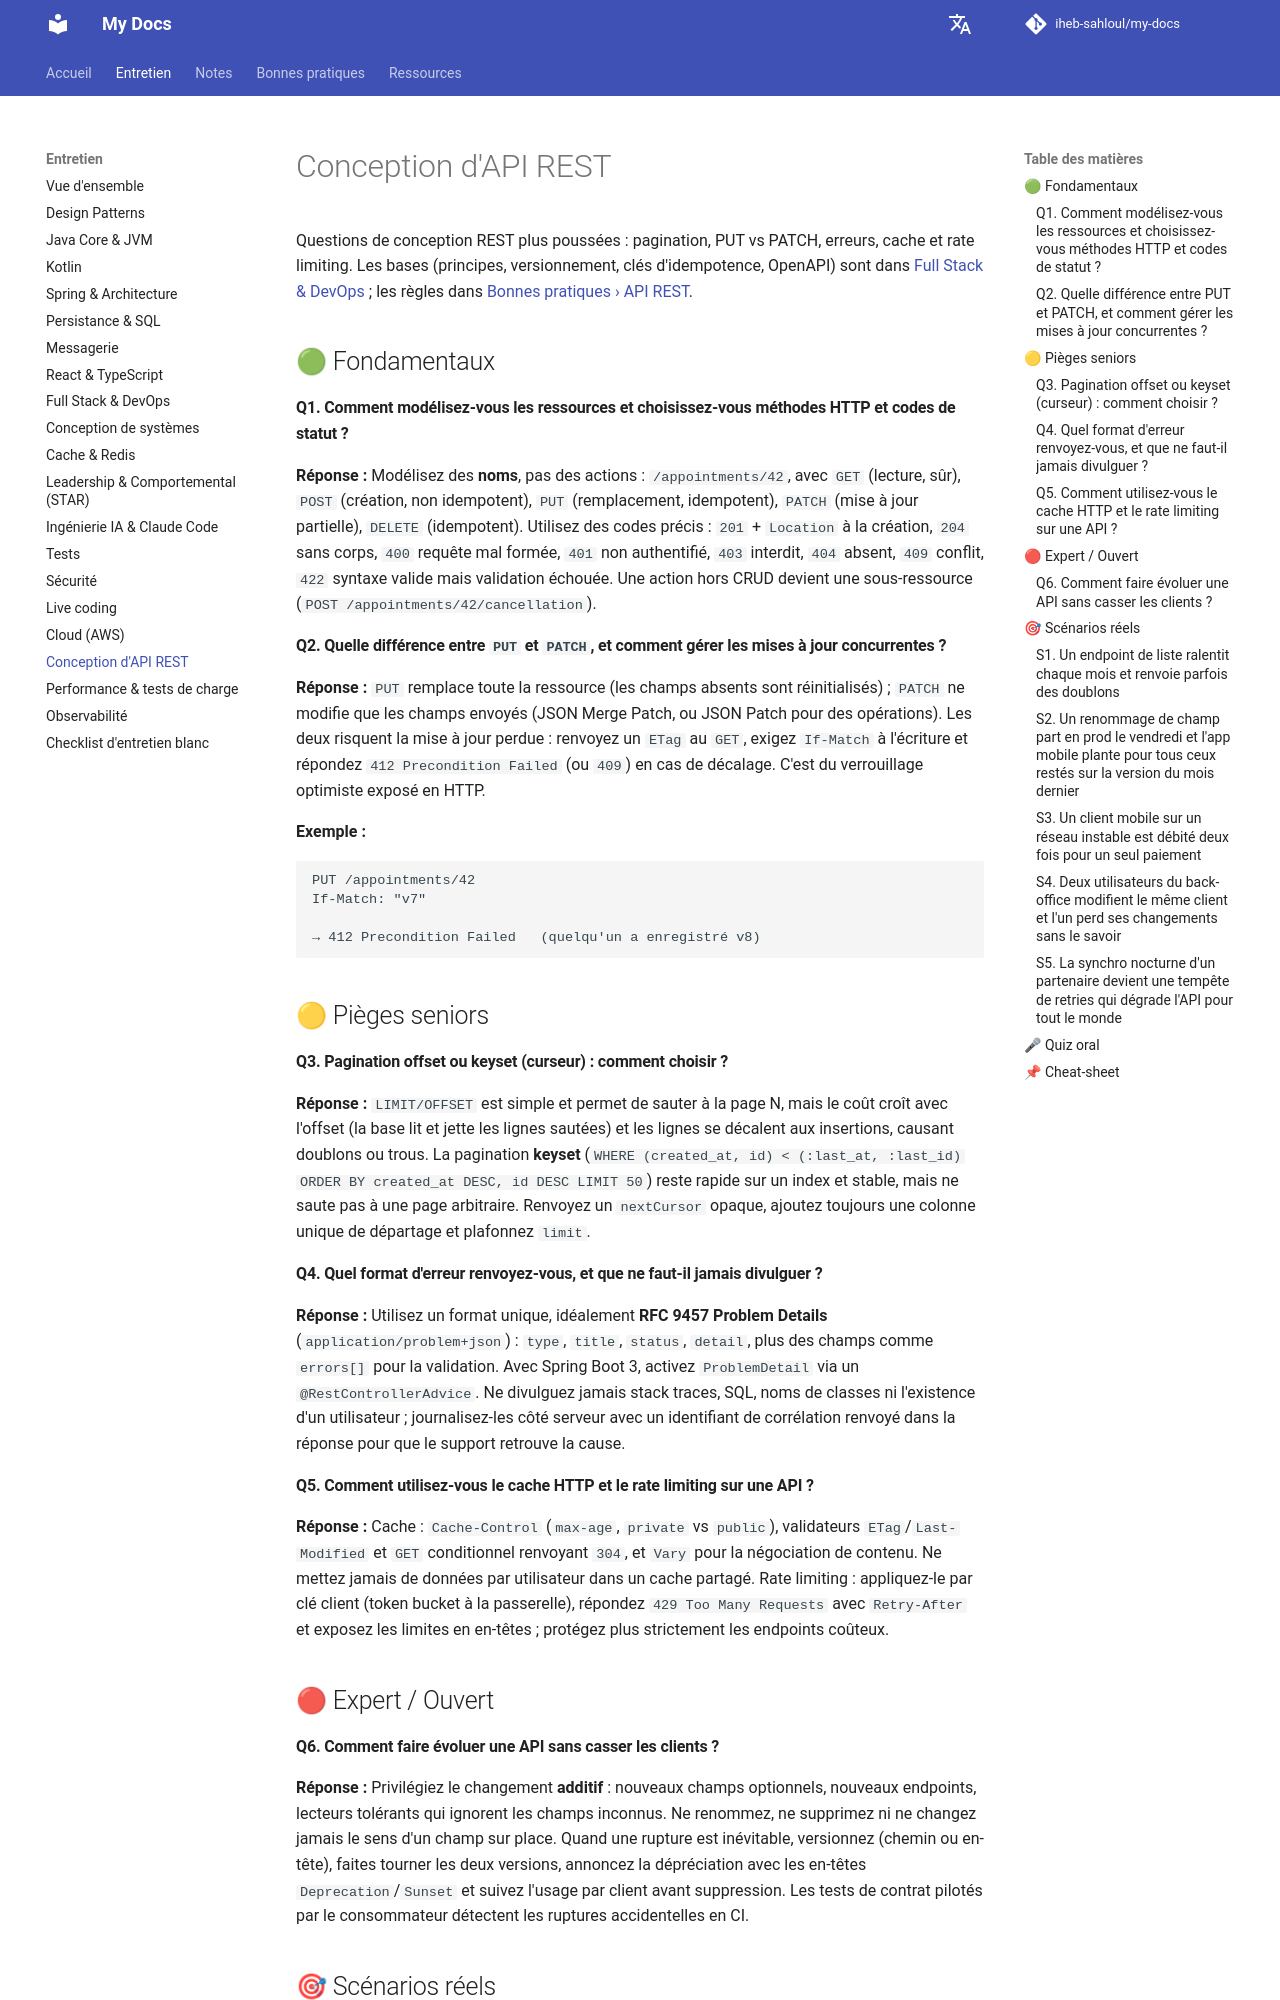

repository: iheb-sahloul/my-docs · page: fr/interviews/rest-api/index.html · generator: mkdocs

# Conception d'API REST

Questions de conception REST plus poussées : pagination, PUT vs PATCH, erreurs, cache et rate limiting. Les bases (principes, versionnement, clés d'idempotence, OpenAPI) sont dans [Full Stack & DevOps](fullstack-devops-k8s.md#core-principles-good-rest-api) ; les règles dans [Bonnes pratiques › API REST](../best-practices/rest-api.md).

## 🟢 Fondamentaux

#### Q1. Comment modélisez-vous les ressources et choisissez-vous méthodes HTTP et codes de statut ? {#model-resources-http-methods-status}
**Réponse :** Modélisez des **noms**, pas des actions : `/appointments/42`, avec `GET` (lecture, sûr), `POST` (création, non idempotent), `PUT` (remplacement, idempotent), `PATCH` (mise à jour partielle), `DELETE` (idempotent). Utilisez des codes précis : `201` + `Location` à la création, `204` sans corps, `400` requête mal formée, `401` non authentifié, `403` interdit, `404` absent, `409` conflit, `422` syntaxe valide mais validation échouée. Une action hors CRUD devient une sous-ressource (`POST /appointments/42/cancellation`).

#### Q2. Quelle différence entre `PUT` et `PATCH`, et comment gérer les mises à jour concurrentes ? {#put-patch-handle-concurrent-updates}
**Réponse :** `PUT` remplace toute la ressource (les champs absents sont réinitialisés) ; `PATCH` ne modifie que les champs envoyés (JSON Merge Patch, ou JSON Patch pour des opérations). Les deux risquent la mise à jour perdue : renvoyez un `ETag` au `GET`, exigez `If-Match` à l'écriture et répondez `412 Precondition Failed` (ou `409`) en cas de décalage. C'est du verrouillage optimiste exposé en HTTP.

**Exemple :**

```http
PUT /appointments/42
If-Match: "v7"

→ 412 Precondition Failed   (quelqu'un a enregistré v8)
```

## 🟡 Pièges seniors

#### Q3. Pagination offset ou keyset (curseur) : comment choisir ? {#offset-keyset-cursor-pagination}
**Réponse :** `LIMIT/OFFSET` est simple et permet de sauter à la page N, mais le coût croît avec l'offset (la base lit et jette les lignes sautées) et les lignes se décalent aux insertions, causant doublons ou trous. La pagination **keyset** (`WHERE (created_at, id) < (:last_at, :last_id) ORDER BY created_at DESC, id DESC LIMIT 50`) reste rapide sur un index et stable, mais ne saute pas à une page arbitraire. Renvoyez un `nextCursor` opaque, ajoutez toujours une colonne unique de départage et plafonnez `limit`.

#### Q4. Quel format d'erreur renvoyez-vous, et que ne faut-il jamais divulguer ? {#error-format-return-never-leak}
**Réponse :** Utilisez un format unique, idéalement **RFC 9457 Problem Details** (`application/problem+json`) : `type`, `title`, `status`, `detail`, plus des champs comme `errors[]` pour la validation. Avec Spring Boot 3, activez `ProblemDetail` via un `@RestControllerAdvice`. Ne divulguez jamais stack traces, SQL, noms de classes ni l'existence d'un utilisateur ; journalisez-les côté serveur avec un identifiant de corrélation renvoyé dans la réponse pour que le support retrouve la cause.

#### Q5. Comment utilisez-vous le cache HTTP et le rate limiting sur une API ? {#http-caching-rate-limiting-api}
**Réponse :** Cache : `Cache-Control` (`max-age`, `private` vs `public`), validateurs `ETag`/`Last-Modified` et `GET` conditionnel renvoyant `304`, et `Vary` pour la négociation de contenu. Ne mettez jamais de données par utilisateur dans un cache partagé. Rate limiting : appliquez-le par clé client (token bucket à la passerelle), répondez `429 Too Many Requests` avec `Retry-After` et exposez les limites en en-têtes ; protégez plus strictement les endpoints coûteux.

## 🔴 Expert / Ouvert

#### Q6. Comment faire évoluer une API sans casser les clients ? {#evolve-api-breaking-clients}
**Réponse :** Privilégiez le changement **additif** : nouveaux champs optionnels, nouveaux endpoints, lecteurs tolérants qui ignorent les champs inconnus. Ne renommez, ne supprimez ni ne changez jamais le sens d'un champ sur place. Quand une rupture est inévitable, versionnez (chemin ou en-tête), faites tourner les deux versions, annoncez la dépréciation avec les en-têtes `Deprecation`/`Sunset` et suivez l'usage par client avant suppression. Les tests de contrat pilotés par le consommateur détectent les ruptures accidentelles en CI.

## 🎯 Scénarios réels

### S1. Un endpoint de liste ralentit chaque mois et renvoie parfois des doublons {#list-endpoint-gets-slower-every}
- **Symptômes :** La page 1 est rapide, les pages profondes prennent plusieurs secondes et les clients voient parfois le même élément sur deux pages.

> 🧠 **À essayer d'abord :** Avant d'ouvrir la réponse, écrivez vos trois premières hypothèses et la commande ou la métrique que vous vérifieriez pour chacune.

<details markdown="1">
<summary>Afficher diagnostic, résolution & prévention</summary>

- **Diagnostic :** Pagination offset sur une table croissante, triée par une colonne non unique. Vérifiez dans `EXPLAIN` un gros tri/saut et les colonnes de l'`ORDER BY`.
- **Résolution :** Passez à la pagination keyset sur un index `(created_at, id)`, renvoyez `nextCursor`, plafonnez la taille de page et ne gardez l'offset que pour de petites listes d'admin.
- **Prévention :** Règle de revue : tout endpoint de liste exige un ordre total stable, un `limit` maximal et un test de charge avec des pages profondes.

</details>
